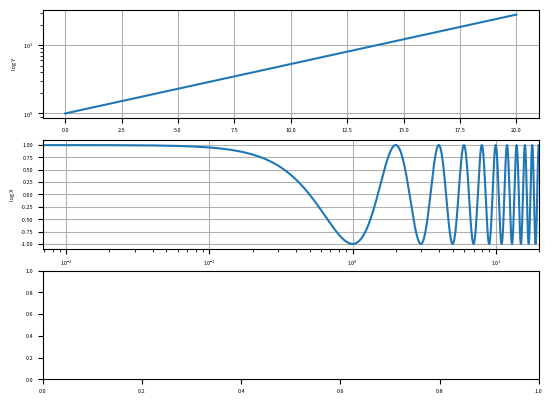

Source code (Python): (Note: this script raises an exception after producing the figure.)
#!/usr/bin/python

import matplotlib as mpl
mpl.rcParams['font.size'] = 4.

import matplotlib.pyplot as plt
import numpy as np
x = np.arange(0., 20, 0.01)
fig = plt.figure()
ax1 = fig.add_subplot(311)
y1 = np.exp(x/6.)
ax1.plot(x, y1)
ax1.grid(True)
ax1.set_yscale('log')
ax1.set_ylabel('log Y')
ax2 = fig.add_subplot(312)
y2 = np.cos(np.pi*x)
ax2.semilogx(x, y2)
ax2.set_xlim([0,20])
ax2.grid(True)
ax2.set_ylabel('log X')
ax3 = fig.add_subplot(313)
y3 = np.exp(x/4.)
ax3.loglog(x, y3, basex=3)
ax3.grid(True)
ax3.set_ylabel('log X and Y')
plt.show('7900_04_06.png')
